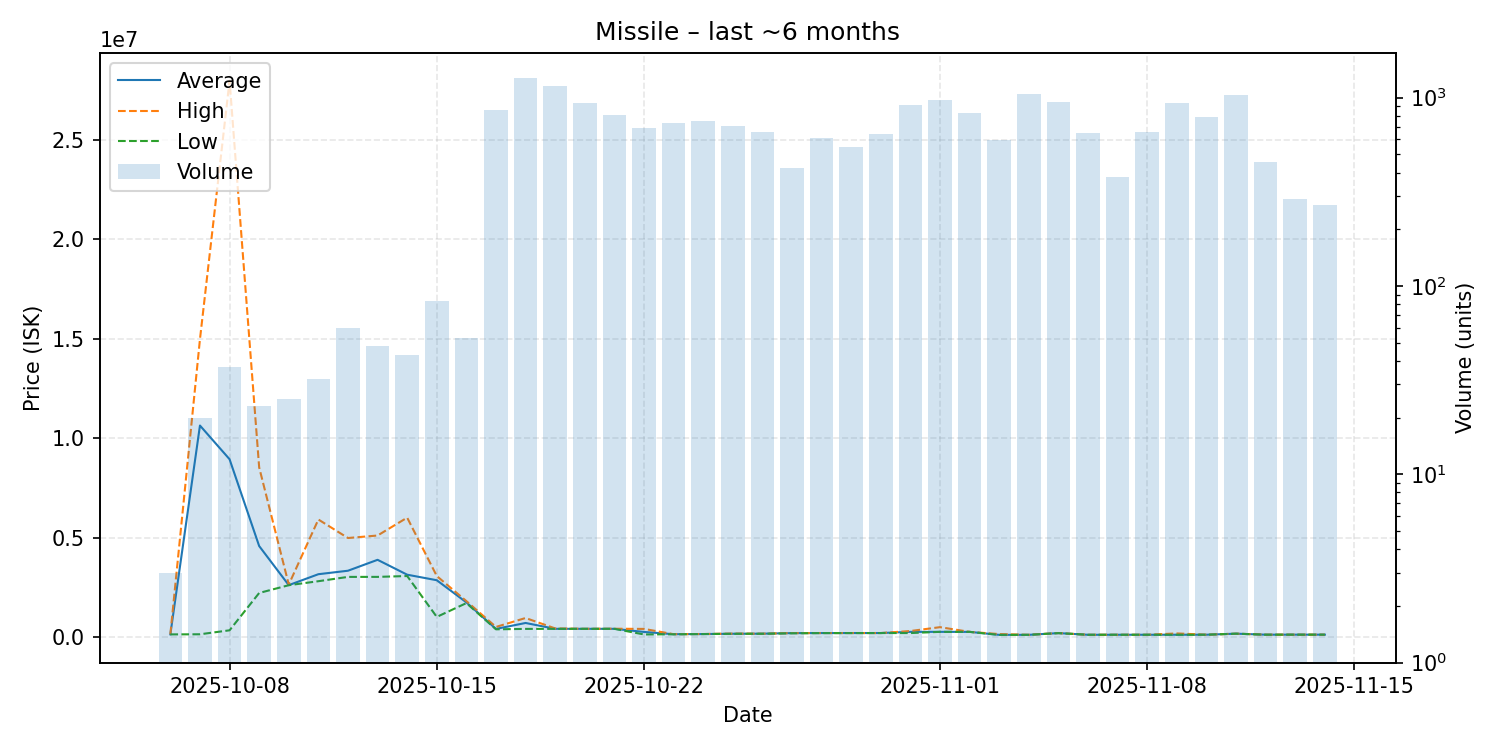

Values plotted in this chart, from the file beside it:
date, average, highest, lowest, order_count, volume
2025-10-06, 126867, 127800, 125000, 3, 3
2025-10-07, 10634460, 14975000, 130900, 18, 20
2025-10-08, 8938389, 27985000, 330800, 30, 37
2025-10-09, 4570913, 8529500, 2209000, 23, 23
2025-10-10, 2603280, 2632000, 2600000, 25, 25
2025-10-11, 3153562, 5906000, 2801000, 27, 32
2025-10-12, 3328650, 4975000, 3018000, 53, 60
2025-10-13, 3877958, 5100000, 3019000, 41, 48
2025-10-14, 3129070, 6000000, 3062000, 40, 43
2025-10-15, 2850675, 3062000, 1005000, 44, 83
2025-10-16, 1735792, 1800000, 1700000, 42, 53
2025-10-17, 401000, 500100, 380400, 284, 864
2025-10-18, 700000, 950000, 401800, 407, 1274
2025-10-19, 405100, 425500, 403600, 369, 1157
2025-10-20, 405300, 405700, 405100, 248, 935
2025-10-21, 405600, 410000, 405100, 263, 811
2025-10-22, 248500, 401300, 121700, 210, 687
2025-10-23, 135500, 135800, 130000, 179, 733
2025-10-24, 142100, 144000, 141600, 193, 747
2025-10-25, 157100, 165000, 155100, 200, 705
2025-10-26, 160200, 160500, 157300, 190, 659
2025-10-27, 190000, 190050, 180100, 128, 421
2025-10-28, 192200, 192300, 192000, 182, 613
2025-10-29, 193300, 193400, 192500, 180, 544
2025-10-30, 193500, 193500, 193500, 201, 638
2025-10-31, 253000, 294600, 192500, 236, 912
2025-11-01, 253400, 488750, 253300, 228, 976
2025-11-02, 252000, 252000, 252000, 270, 825
2025-11-03, 102100, 141000, 101000, 174, 595
2025-11-04, 103700, 104200, 102400, 236, 1044
2025-11-05, 190000, 190000, 190000, 103, 943
2025-11-06, 105400, 106100, 105400, 103, 652
2025-11-07, 106700, 106700, 106700, 85, 380
2025-11-08, 107000, 107000, 107000, 145, 657
2025-11-09, 108300, 174000, 108300, 120, 930
2025-11-10, 109400, 109400, 109400, 71, 791
2025-11-11, 160900, 160900, 160900, 71, 1035
2025-11-12, 110700, 111900, 110700, 67, 454
2025-11-13, 112000, 112000, 112000, 66, 289
2025-11-14, 112000, 112000, 112000, 62, 270
